Image classification data set "patch_dataset" (anurag3401/High_Resolution_Histopathology_AI on GitHub). Class labels (2): benign, malignant.

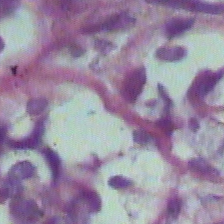
Label: benign

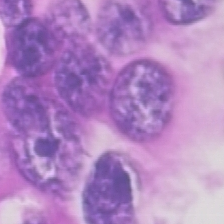
Label: malignant

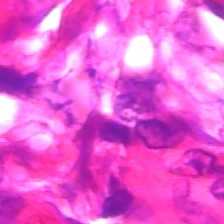
Label: malignant

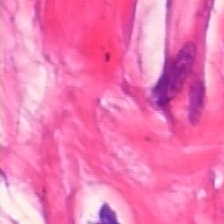
Label: malignant

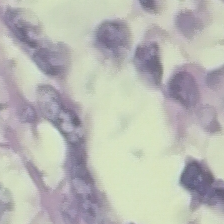
Label: benign

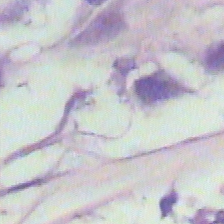
Label: benign
